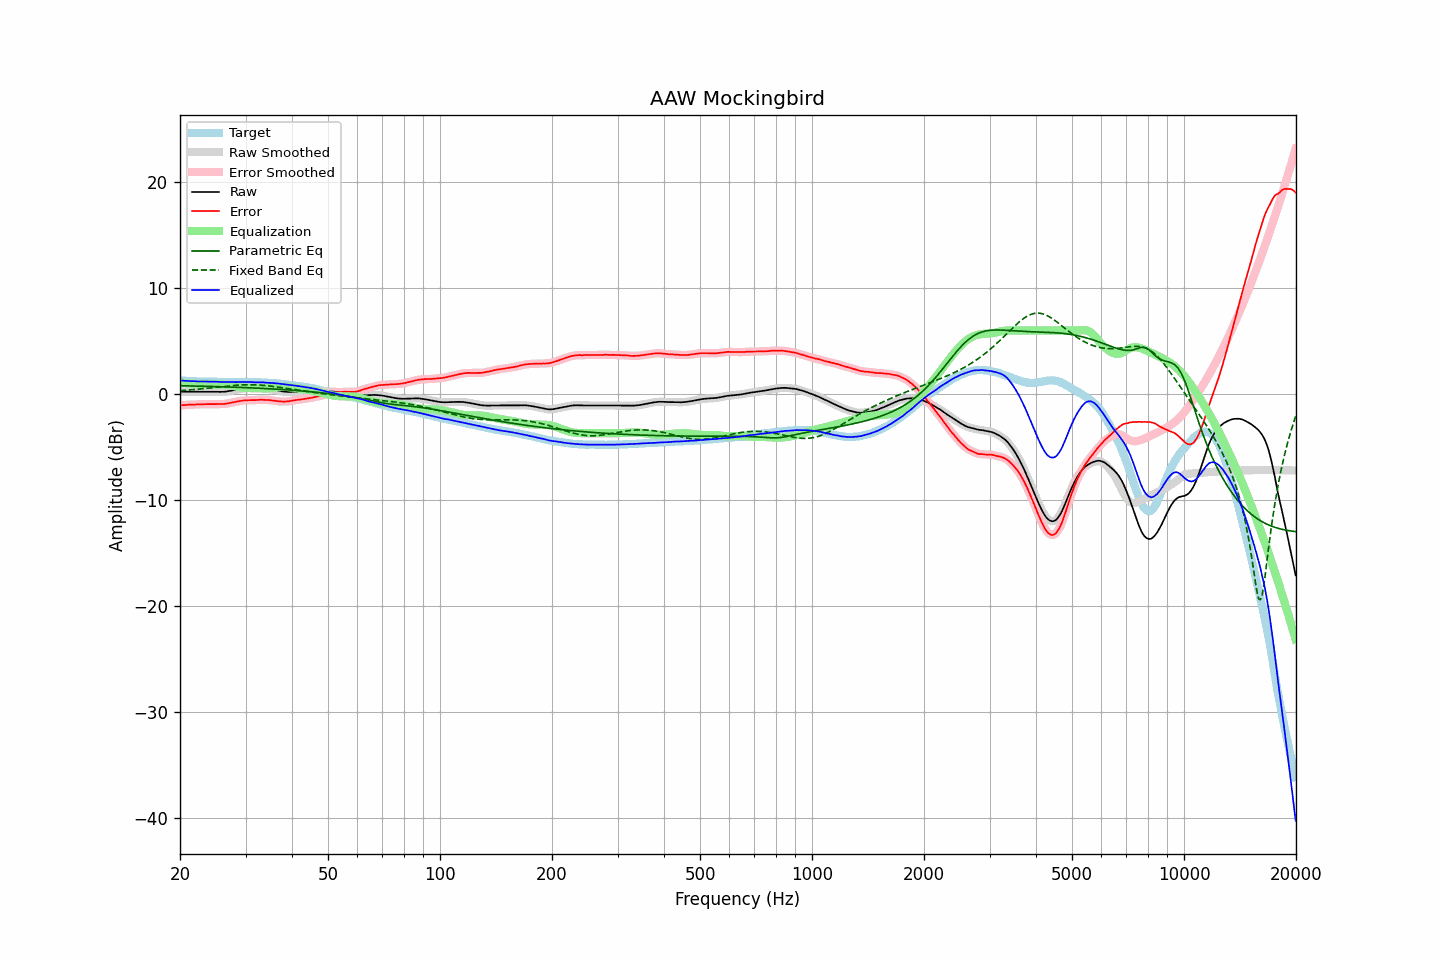

Source data for this figure (header and first rows):
frequency, raw, error, smoothed, error_smoothed, equalization, parametric_eq, fixed_band_eq, equalized_raw, equalized_smoothed, target
20.00, 0.23, -1.07, 0.23, -1.06, 1.06, 0.79, 0.33, 1.29, 1.29, 1.30
20.20, 0.23, -1.05, 0.23, -1.05, 1.05, 0.79, 0.34, 1.28, 1.28, 1.27
20.40, 0.23, -1.04, 0.23, -1.04, 1.04, 0.79, 0.35, 1.27, 1.27, 1.26
20.61, 0.23, -1.03, 0.23, -1.03, 1.03, 0.78, 0.36, 1.26, 1.26, 1.26
20.81, 0.23, -1.01, 0.23, -1.02, 1.02, 0.78, 0.37, 1.25, 1.25, 1.24
21.02, 0.23, -1.00, 0.23, -1.01, 1.01, 0.78, 0.38, 1.24, 1.24, 1.23
21.23, 0.23, -0.99, 0.23, -1.00, 1.00, 0.77, 0.39, 1.23, 1.23, 1.22
21.44, 0.23, -1.00, 0.23, -1.00, 0.99, 0.77, 0.41, 1.22, 1.22, 1.23
21.66, 0.23, -0.99, 0.23, -0.99, 0.99, 0.77, 0.42, 1.22, 1.22, 1.22
21.87, 0.23, -0.98, 0.23, -0.98, 0.98, 0.76, 0.43, 1.21, 1.21, 1.21
22.09, 0.23, -0.97, 0.23, -0.97, 0.98, 0.76, 0.45, 1.20, 1.20, 1.20
22.31, 0.23, -0.97, 0.23, -0.97, 0.97, 0.76, 0.46, 1.20, 1.20, 1.20
22.54, 0.23, -0.96, 0.23, -0.97, 0.96, 0.75, 0.47, 1.19, 1.19, 1.19
22.76, 0.23, -0.97, 0.23, -0.96, 0.96, 0.75, 0.49, 1.19, 1.19, 1.20
22.99, 0.23, -0.96, 0.23, -0.96, 0.95, 0.75, 0.50, 1.18, 1.18, 1.19
23.22, 0.23, -0.95, 0.23, -0.95, 0.95, 0.74, 0.52, 1.18, 1.18, 1.18
23.45, 0.23, -0.95, 0.23, -0.95, 0.95, 0.74, 0.54, 1.18, 1.18, 1.18
23.69, 0.23, -0.95, 0.23, -0.94, 0.95, 0.73, 0.55, 1.18, 1.18, 1.18
23.92, 0.23, -0.95, 0.23, -0.95, 0.95, 0.73, 0.57, 1.18, 1.18, 1.17
24.16, 0.23, -0.94, 0.23, -0.95, 0.95, 0.73, 0.58, 1.18, 1.18, 1.17
24.40, 0.23, -0.95, 0.23, -0.95, 0.95, 0.72, 0.60, 1.18, 1.18, 1.18
24.65, 0.23, -0.95, 0.23, -0.95, 0.95, 0.72, 0.62, 1.18, 1.18, 1.18
24.89, 0.22, -0.95, 0.22, -0.95, 0.95, 0.71, 0.64, 1.17, 1.17, 1.17
25.14, 0.22, -0.94, 0.22, -0.95, 0.95, 0.71, 0.65, 1.17, 1.17, 1.16
25.39, 0.21, -0.95, 0.21, -0.94, 0.95, 0.70, 0.67, 1.16, 1.16, 1.16
25.65, 0.21, -0.94, 0.21, -0.94, 0.94, 0.70, 0.69, 1.15, 1.15, 1.15
25.91, 0.21, -0.94, 0.21, -0.94, 0.94, 0.69, 0.70, 1.14, 1.15, 1.15
26.16, 0.22, -0.94, 0.22, -0.93, 0.92, 0.69, 0.72, 1.14, 1.14, 1.16
26.43, 0.23, -0.92, 0.23, -0.92, 0.91, 0.68, 0.74, 1.14, 1.14, 1.14
26.69, 0.25, -0.89, 0.25, -0.89, 0.89, 0.68, 0.75, 1.14, 1.14, 1.14
26.96, 0.28, -0.86, 0.27, -0.86, 0.86, 0.67, 0.77, 1.14, 1.14, 1.14
27.23, 0.30, -0.83, 0.30, -0.83, 0.84, 0.67, 0.78, 1.14, 1.14, 1.13
27.50, 0.33, -0.80, 0.33, -0.80, 0.81, 0.66, 0.80, 1.14, 1.14, 1.13
27.77, 0.36, -0.78, 0.36, -0.78, 0.78, 0.66, 0.81, 1.14, 1.13, 1.14
28.05, 0.39, -0.75, 0.39, -0.75, 0.74, 0.65, 0.82, 1.13, 1.13, 1.14
28.33, 0.42, -0.72, 0.42, -0.72, 0.71, 0.65, 0.84, 1.13, 1.13, 1.14
28.62, 0.45, -0.68, 0.45, -0.69, 0.69, 0.64, 0.85, 1.13, 1.14, 1.13
28.90, 0.48, -0.66, 0.48, -0.66, 0.66, 0.64, 0.86, 1.14, 1.14, 1.14
29.19, 0.51, -0.63, 0.51, -0.63, 0.64, 0.63, 0.87, 1.15, 1.14, 1.14
29.48, 0.53, -0.61, 0.53, -0.61, 0.62, 0.62, 0.87, 1.15, 1.15, 1.14
29.78, 0.55, -0.59, 0.55, -0.59, 0.60, 0.62, 0.88, 1.15, 1.15, 1.14
30.08, 0.56, -0.60, 0.56, -0.58, 0.59, 0.61, 0.88, 1.15, 1.15, 1.15
30.38, 0.57, -0.57, 0.57, -0.58, 0.58, 0.60, 0.89, 1.15, 1.15, 1.14
30.68, 0.57, -0.57, 0.57, -0.57, 0.58, 0.60, 0.89, 1.15, 1.15, 1.14
30.99, 0.57, -0.57, 0.57, -0.57, 0.57, 0.59, 0.89, 1.14, 1.14, 1.14
31.30, 0.56, -0.58, 0.56, -0.58, 0.57, 0.58, 0.88, 1.13, 1.13, 1.14
31.61, 0.56, -0.58, 0.56, -0.58, 0.56, 0.58, 0.88, 1.12, 1.12, 1.13
31.93, 0.55, -0.57, 0.55, -0.57, 0.56, 0.57, 0.88, 1.11, 1.11, 1.12
32.24, 0.56, -0.56, 0.56, -0.56, 0.55, 0.56, 0.87, 1.11, 1.11, 1.12
32.57, 0.57, -0.54, 0.57, -0.54, 0.55, 0.56, 0.86, 1.11, 1.11, 1.11
32.89, 0.58, -0.53, 0.57, -0.53, 0.54, 0.55, 0.85, 1.12, 1.11, 1.10
33.22, 0.57, -0.53, 0.57, -0.53, 0.54, 0.54, 0.84, 1.11, 1.11, 1.10
33.55, 0.57, -0.53, 0.56, -0.53, 0.54, 0.53, 0.83, 1.10, 1.10, 1.10
33.89, 0.55, -0.54, 0.55, -0.54, 0.54, 0.53, 0.81, 1.09, 1.09, 1.09
34.23, 0.53, -0.54, 0.53, -0.54, 0.55, 0.52, 0.80, 1.08, 1.08, 1.07
34.57, 0.51, -0.56, 0.51, -0.56, 0.56, 0.51, 0.78, 1.07, 1.07, 1.07
34.92, 0.49, -0.57, 0.49, -0.57, 0.57, 0.50, 0.76, 1.06, 1.06, 1.06
35.27, 0.46, -0.60, 0.46, -0.59, 0.59, 0.49, 0.74, 1.05, 1.05, 1.06
35.62, 0.43, -0.60, 0.43, -0.61, 0.61, 0.48, 0.72, 1.04, 1.04, 1.03
35.97, 0.40, -0.63, 0.40, -0.63, 0.63, 0.47, 0.70, 1.03, 1.03, 1.03
... 635 more rows
